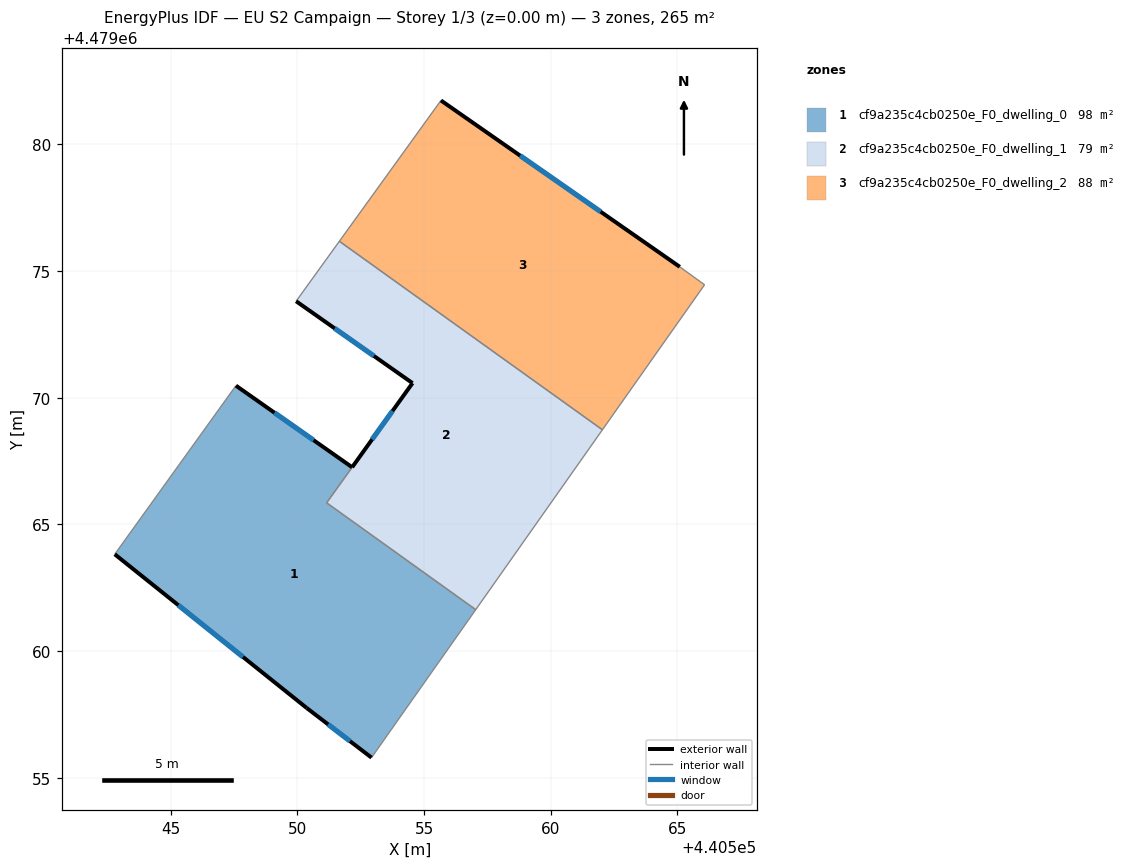
=== STOREY PLAN SPEC (per zone: floor XY polygon, exterior-wall plan segments, windows/doors) ===
zone 1: cf9a235c4cb0250e_F0_dwelling_0  (97.9 m²)
  floor: (440552.16, 4479067.26) (440551.16, 4479065.85) (440557.04, 4479061.63) (440552.93, 4479055.79) (440550.37, 4479057.75) (440542.79, 4479063.82) (440547.58, 4479070.48)
  exterior wall: (440550.37, 4479057.75) – (440552.93, 4479055.79)  [3.2 m]
    window: (440551.22, 4479057.10) – (440552.08, 4479056.44)  [1.1 m²]
  exterior wall: (440542.79, 4479063.82) – (440550.37, 4479057.75)  [9.7 m]
    window: (440545.30, 4479061.81) – (440547.86, 4479059.77)  [3.3 m²]
  exterior wall: (440552.16, 4479067.25) – (440547.58, 4479070.48)  [5.6 m]
    window: (440550.64, 4479068.32) – (440549.10, 4479069.41)  [1.9 m²]
  interior walls: 4
zone 2: cf9a235c4cb0250e_F0_dwelling_1  (78.8 m²)
  floor: (440562.04, 4479068.74) (440557.04, 4479061.63) (440551.16, 4479065.85) (440554.55, 4479070.58) (440549.95, 4479073.81) (440551.66, 4479076.18)
  exterior wall: (440549.95, 4479073.81) – (440554.55, 4479070.58)  [5.6 m]
    window: (440551.47, 4479072.74) – (440553.02, 4479071.65)  [1.9 m²]
  exterior wall: (440554.55, 4479070.58) – (440552.16, 4479067.26)  [4.1 m]
    window: (440553.76, 4479069.48) – (440552.95, 4479068.36)  [1.4 m²]
  interior walls: 5
zone 3: cf9a235c4cb0250e_F0_dwelling_2  (88.4 m²)
  floor: (440565.10, 4479075.17) (440566.08, 4479074.46) (440562.04, 4479068.74) (440551.66, 4479076.18) (440555.67, 4479081.74)
  exterior wall: (440565.10, 4479075.17) – (440555.67, 4479081.74)  [11.5 m]
    window: (440561.97, 4479077.34) – (440558.79, 4479079.56)  [3.9 m²]
  interior walls: 4

=== DERIVED (storey summary) ===
Building: EU S2 Campaign
Storey: 1 of 3  (floor level z = 0.00 m)
Storey gross floor area: 265.1 m²
Zones on this storey: 3
  - cf9a235c4cb0250e_F0_dwelling_0: floor 97.9 m²; exterior wall 18.5 m (55.6 m²); 3 window(s) 6.3 m²; WWR 11.4%
  - cf9a235c4cb0250e_F0_dwelling_1: floor 78.8 m²; exterior wall 9.7 m (29.1 m²); 2 window(s) 3.3 m²; WWR 11.4%
  - cf9a235c4cb0250e_F0_dwelling_2: floor 88.4 m²; exterior wall 11.5 m (34.5 m²); 1 window(s) 3.9 m²; WWR 11.4%
Zone adjacency (shared interzone walls):
  - cf9a235c4cb0250e_F0_dwelling_0 ↔ cf9a235c4cb0250e_F0_dwelling_1
  - cf9a235c4cb0250e_F0_dwelling_1 ↔ cf9a235c4cb0250e_F0_dwelling_2